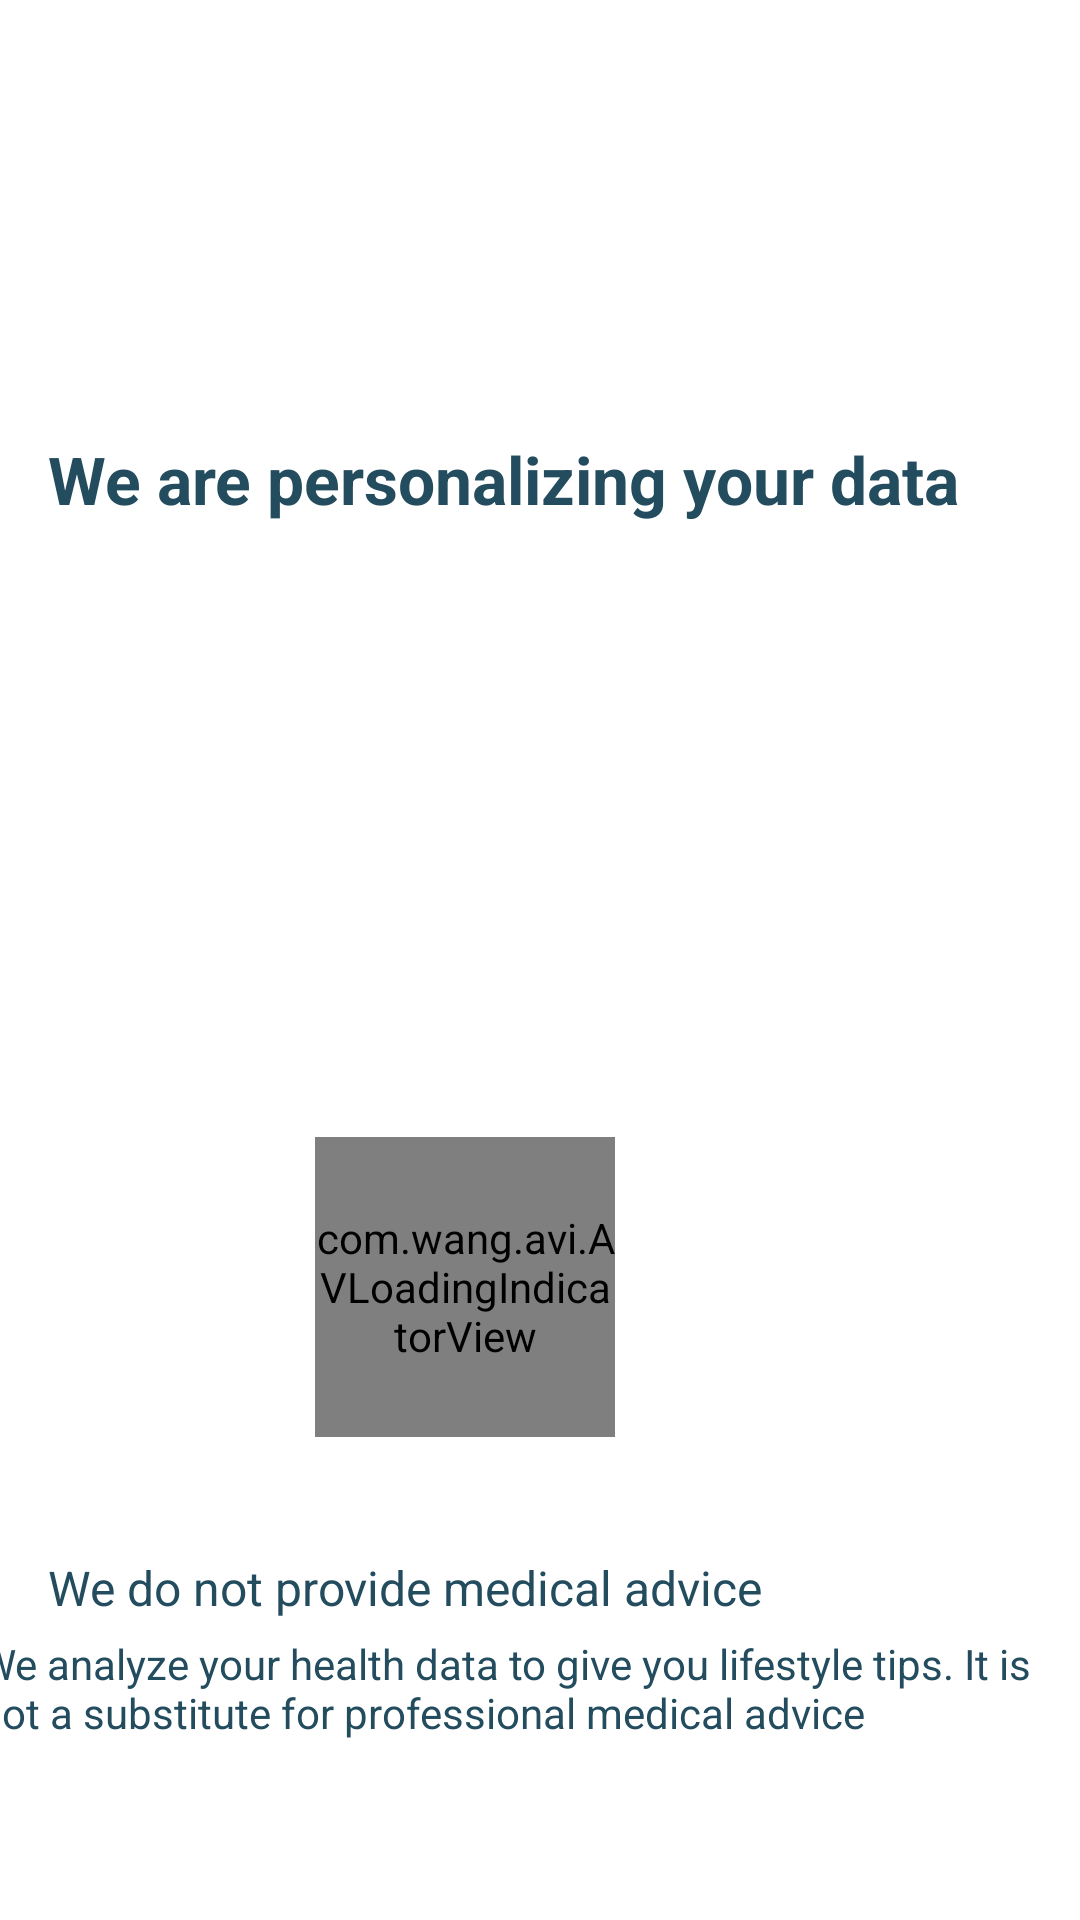

Layout XML and referenced resources for this Android screen:
<!-- AndroidManifest.xml: application theme Theme.OnboardingSense -->
<!-- res/layout/fragment_personalize.xml -->
<?xml version="1.0" encoding="utf-8"?>
<androidx.constraintlayout.widget.ConstraintLayout xmlns:android="http://schemas.android.com/apk/res/android"
    xmlns:app="http://schemas.android.com/apk/res-auto"
    xmlns:tools="http://schemas.android.com/tools"
    android:layout_width="match_parent"
    android:layout_height="match_parent">

    <TextView
        android:id="@+id/textView3"
        android:layout_width="wrap_content"
        android:layout_height="wrap_content"
        android:layout_marginStart="16dp"
        android:layout_marginTop="145dp"
        android:textStyle="bold"
        android:textSize="22dp"
        android:textColor="@color/textcolorfirst"
        android:text="@string/personalize"
        app:layout_constraintStart_toStartOf="parent"
        app:layout_constraintTop_toTopOf="parent" />

    <com.wang.avi.AVLoadingIndicatorView
        android:id="@+id/indicatorPerson"
        android:layout_width="100dp"
        android:layout_height="100dp"
        android:layout_marginTop="12dp"
        android:layout_marginEnd="155dp"
        app:indicatorName="BallSpinFadeLoaderIndicator"
        app:layout_constraintEnd_toEndOf="parent"
        app:layout_constraintTop_toBottomOf="@+id/tvUniq" />

    <TextView
        android:id="@+id/textView4"
        android:layout_width="wrap_content"
        android:layout_height="wrap_content"
        android:layout_marginStart="16dp"
        android:layout_marginBottom="100dp"
        android:text="@string/heatlh"
        android:textColor="@color/textcolorfirst"
        android:textSize="16dp"
        app:layout_constraintBottom_toBottomOf="parent"
        app:layout_constraintStart_toStartOf="parent" />

    <TextView
        android:id="@+id/textView5"
        android:layout_width="371dp"
        android:textColor="@color/textcolorfirst"
        android:layout_height="43dp"
        android:layout_marginStart="18dp"
        android:layout_marginEnd="22dp"
        android:layout_marginBottom="52dp"
        android:text="@string/analyze"
        app:layout_constraintBottom_toBottomOf="parent"
        app:layout_constraintEnd_toEndOf="parent"
        app:layout_constraintStart_toStartOf="parent" />

    <TextView
        android:id="@+id/tvUniq"
        android:layout_width="171dp"
        android:layout_height="71dp"
        android:layout_marginTop="296dp"
        android:visibility="invisible"
        android:layout_marginEnd="16dp"
        android:textColor="@android:color/white"
        android:text="@string/unique"
        android:textSize="14dp"
        app:layout_constraintEnd_toEndOf="parent"
        app:layout_constraintTop_toTopOf="parent" />

    <TextView
        android:id="@+id/tvNature"
        android:layout_width="163dp"
        android:layout_height="48dp"
        android:visibility="invisible"
        android:layout_marginStart="25dp"
        android:layout_marginTop="35dp"
        android:text="@string/over_100_original_nature_sounds_you_can_mix_however_you_want"
        android:textColor="@android:color/white"
        android:textSize="14dp"
        app:layout_constraintStart_toStartOf="parent"
        app:layout_constraintTop_toBottomOf="@+id/indicatorPerson" />

    <TextView
        android:id="@+id/tvMeassure"
        android:layout_width="163dp"
        android:layout_height="64dp"
        android:visibility="invisible"
        android:layout_marginTop="15dp"
        android:layout_marginEnd="25dp"
        android:text="@string/measure_your_stress_level_get_content_recommendations_based_on_energy_and_stress_levels"
        android:textColor="@android:color/white"
        android:textSize="14dp"
        app:layout_constraintEnd_toEndOf="parent"
        app:layout_constraintTop_toBottomOf="@+id/tvNature" />
</androidx.constraintlayout.widget.ConstraintLayout>
<!-- resources referenced by this layout -->
<resources>
  <color name="textcolorfirst">#234C5E</color>
  <string name="analyze">We analyze your health data to give you lifestyle tips. It is not a substitute for professional medical advice</string>
  <string name="heatlh">We do not provide medical advice</string>
  <string name="measure_your_stress_level_get_content_recommendations_based_on_energy_and_stress_levels">Measure your stress level get content recommendations based on energy and stress levels</string>
  <string name="over_100_original_nature_sounds_you_can_mix_however_you_want">Over 100 original nature sounds you can mix however you want</string>
  <string name="personalize">We are personalizing your data</string>
  <string name="unique">A unique midfulness program, developed by professional psychologists</string>
  <style name="Theme.OnboardingSense" parent="Theme.MaterialComponents.DayNight.NoActionBar">
          <item name="android:statusBarColor">@android:color/transparent</item>
          <item name="android:windowTranslucentStatus">false</item>
          <item name="android:windowTranslucentNavigation">true</item>
      </style>
</resources>
